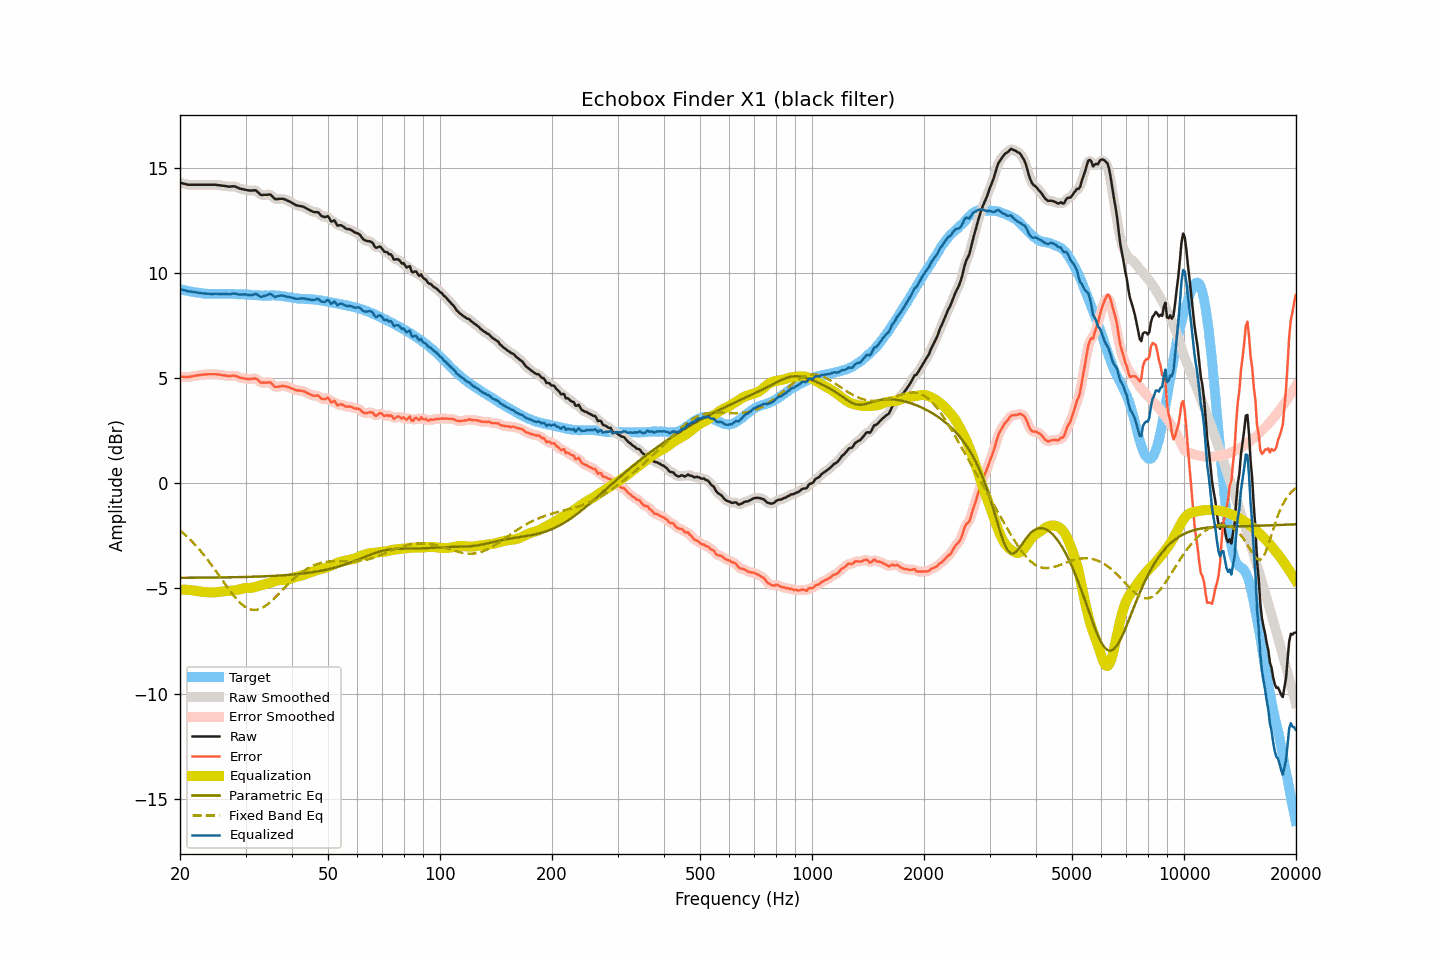

The file beside this chart, header and first rows:
frequency, raw, smoothed, error, error_smoothed, equalization, parametric_eq, fixed_band_eq, equalized_raw, equalized_smoothed, target
20.00, 14.30, 14.30, 5.07, 5.07, -5.06, -4.50, -2.23, 9.24, 9.24, 9.23
20.20, 14.28, 14.28, 5.07, 5.07, -5.06, -4.50, -2.30, 9.22, 9.22, 9.21
20.40, 14.26, 14.26, 5.07, 5.06, -5.06, -4.50, -2.37, 9.20, 9.20, 9.19
20.61, 14.24, 14.24, 5.06, 5.06, -5.06, -4.49, -2.43, 9.18, 9.18, 9.18
20.81, 14.22, 14.22, 5.06, 5.06, -5.06, -4.49, -2.50, 9.16, 9.16, 9.16
21.02, 14.20, 14.21, 5.05, 5.06, -5.07, -4.49, -2.58, 9.13, 9.14, 9.15
21.23, 14.20, 14.20, 5.07, 5.07, -5.07, -4.49, -2.65, 9.13, 9.13, 9.13
21.44, 14.20, 14.20, 5.08, 5.08, -5.08, -4.49, -2.73, 9.12, 9.12, 9.12
21.66, 14.20, 14.20, 5.09, 5.10, -5.09, -4.49, -2.81, 9.11, 9.11, 9.11
21.87, 14.20, 14.20, 5.11, 5.11, -5.10, -4.49, -2.89, 9.10, 9.10, 9.09
22.09, 14.20, 14.20, 5.12, 5.12, -5.12, -4.49, -2.97, 9.08, 9.08, 9.08
22.31, 14.20, 14.20, 5.13, 5.13, -5.13, -4.49, -3.06, 9.07, 9.07, 9.07
22.54, 14.20, 14.20, 5.14, 5.14, -5.14, -4.49, -3.15, 9.06, 9.06, 9.06
22.76, 14.20, 14.20, 5.15, 5.16, -5.16, -4.49, -3.24, 9.05, 9.05, 9.05
22.99, 14.20, 14.20, 5.16, 5.16, -5.16, -4.49, -3.33, 9.04, 9.04, 9.04
23.22, 14.20, 14.20, 5.18, 5.17, -5.17, -4.49, -3.42, 9.03, 9.03, 9.03
23.45, 14.20, 14.20, 5.18, 5.18, -5.18, -4.49, -3.52, 9.02, 9.02, 9.02
23.69, 14.20, 14.20, 5.19, 5.18, -5.18, -4.49, -3.62, 9.02, 9.02, 9.01
23.92, 14.20, 14.20, 5.19, 5.19, -5.19, -4.49, -3.72, 9.01, 9.01, 9.01
24.16, 14.20, 14.20, 5.19, 5.19, -5.19, -4.48, -3.82, 9.01, 9.01, 9.01
24.40, 14.20, 14.20, 5.19, 5.19, -5.19, -4.48, -3.93, 9.01, 9.01, 9.01
24.65, 14.20, 14.20, 5.19, 5.19, -5.19, -4.48, -4.03, 9.01, 9.01, 9.01
24.89, 14.20, 14.20, 5.19, 5.19, -5.19, -4.48, -4.14, 9.02, 9.01, 9.01
25.14, 14.19, 14.19, 5.18, 5.18, -5.18, -4.48, -4.25, 9.01, 9.01, 9.01
25.39, 14.18, 14.18, 5.17, 5.17, -5.17, -4.48, -4.35, 9.01, 9.01, 9.01
25.65, 14.17, 14.17, 5.16, 5.16, -5.16, -4.48, -4.46, 9.01, 9.01, 9.01
25.91, 14.16, 14.16, 5.15, 5.15, -5.15, -4.48, -4.57, 9.01, 9.01, 9.02
26.16, 14.15, 14.15, 5.14, 5.14, -5.14, -4.48, -4.68, 9.01, 9.01, 9.01
26.43, 14.14, 14.14, 5.13, 5.13, -5.13, -4.48, -4.79, 9.01, 9.01, 9.01
26.69, 14.13, 14.13, 5.12, 5.11, -5.12, -4.47, -4.90, 9.01, 9.00, 9.01
26.96, 14.11, 14.12, 5.10, 5.11, -5.12, -4.47, -5.00, 8.99, 9.00, 9.01
27.23, 14.11, 14.12, 5.10, 5.11, -5.12, -4.47, -5.11, 8.99, 9.00, 9.01
27.50, 14.12, 14.12, 5.11, 5.11, -5.11, -4.47, -5.21, 9.01, 9.01, 9.01
27.77, 14.13, 14.12, 5.12, 5.12, -5.10, -4.47, -5.31, 9.03, 9.02, 9.01
28.05, 14.12, 14.12, 5.12, 5.12, -5.09, -4.47, -5.40, 9.03, 9.02, 9.01
28.33, 14.09, 14.09, 5.10, 5.10, -5.08, -4.47, -5.49, 9.01, 9.01, 8.99
28.62, 14.06, 14.06, 5.07, 5.07, -5.06, -4.46, -5.58, 9.00, 8.99, 8.99
28.90, 14.02, 14.03, 5.03, 5.04, -5.05, -4.46, -5.65, 8.97, 8.98, 8.99
29.19, 14.00, 14.00, 5.01, 5.01, -5.02, -4.46, -5.73, 8.98, 8.98, 8.99
29.48, 13.99, 13.99, 5.00, 5.00, -5.00, -4.46, -5.79, 8.99, 8.98, 8.99
29.78, 13.97, 13.97, 4.99, 4.99, -4.99, -4.46, -5.85, 8.98, 8.99, 8.99
30.08, 13.96, 13.96, 4.98, 4.98, -4.98, -4.45, -5.90, 8.98, 8.98, 8.98
30.38, 13.94, 13.94, 4.96, 4.96, -4.98, -4.45, -5.94, 8.96, 8.96, 8.98
30.68, 13.93, 13.93, 4.96, 4.96, -4.98, -4.45, -5.97, 8.95, 8.95, 8.97
30.99, 13.92, 13.93, 4.95, 4.96, -4.97, -4.45, -6.00, 8.95, 8.95, 8.97
31.30, 13.93, 13.93, 4.98, 4.97, -4.97, -4.45, -6.01, 8.97, 8.97, 8.96
31.61, 13.93, 13.94, 4.98, 4.98, -4.95, -4.44, -6.02, 8.98, 8.99, 8.95
31.93, 13.94, 13.92, 4.99, 4.98, -4.93, -4.44, -6.02, 9.01, 8.99, 8.95
32.24, 13.88, 13.87, 4.94, 4.93, -4.90, -4.44, -6.01, 8.98, 8.97, 8.94
32.57, 13.81, 13.81, 4.88, 4.87, -4.88, -4.44, -5.99, 8.93, 8.93, 8.94
32.89, 13.73, 13.75, 4.80, 4.82, -4.86, -4.43, -5.96, 8.87, 8.89, 8.93
33.22, 13.71, 13.72, 4.78, 4.79, -4.84, -4.43, -5.93, 8.87, 8.88, 8.93
33.55, 13.72, 13.71, 4.79, 4.78, -4.82, -4.43, -5.89, 8.90, 8.89, 8.93
33.89, 13.72, 13.72, 4.79, 4.79, -4.80, -4.42, -5.84, 8.92, 8.92, 8.93
34.23, 13.72, 13.73, 4.79, 4.80, -4.78, -4.42, -5.78, 8.94, 8.96, 8.93
34.57, 13.73, 13.74, 4.80, 4.80, -4.75, -4.42, -5.72, 8.98, 8.98, 8.93
34.92, 13.74, 13.72, 4.81, 4.79, -4.73, -4.41, -5.66, 9.01, 8.99, 8.94
35.27, 13.68, 13.67, 4.75, 4.74, -4.71, -4.41, -5.59, 8.97, 8.96, 8.93
35.62, 13.60, 13.60, 4.66, 4.67, -4.68, -4.41, -5.52, 8.92, 8.92, 8.94
35.97, 13.52, 13.54, 4.59, 4.61, -4.66, -4.40, -5.44, 8.86, 8.89, 8.93
... 635 more rows
